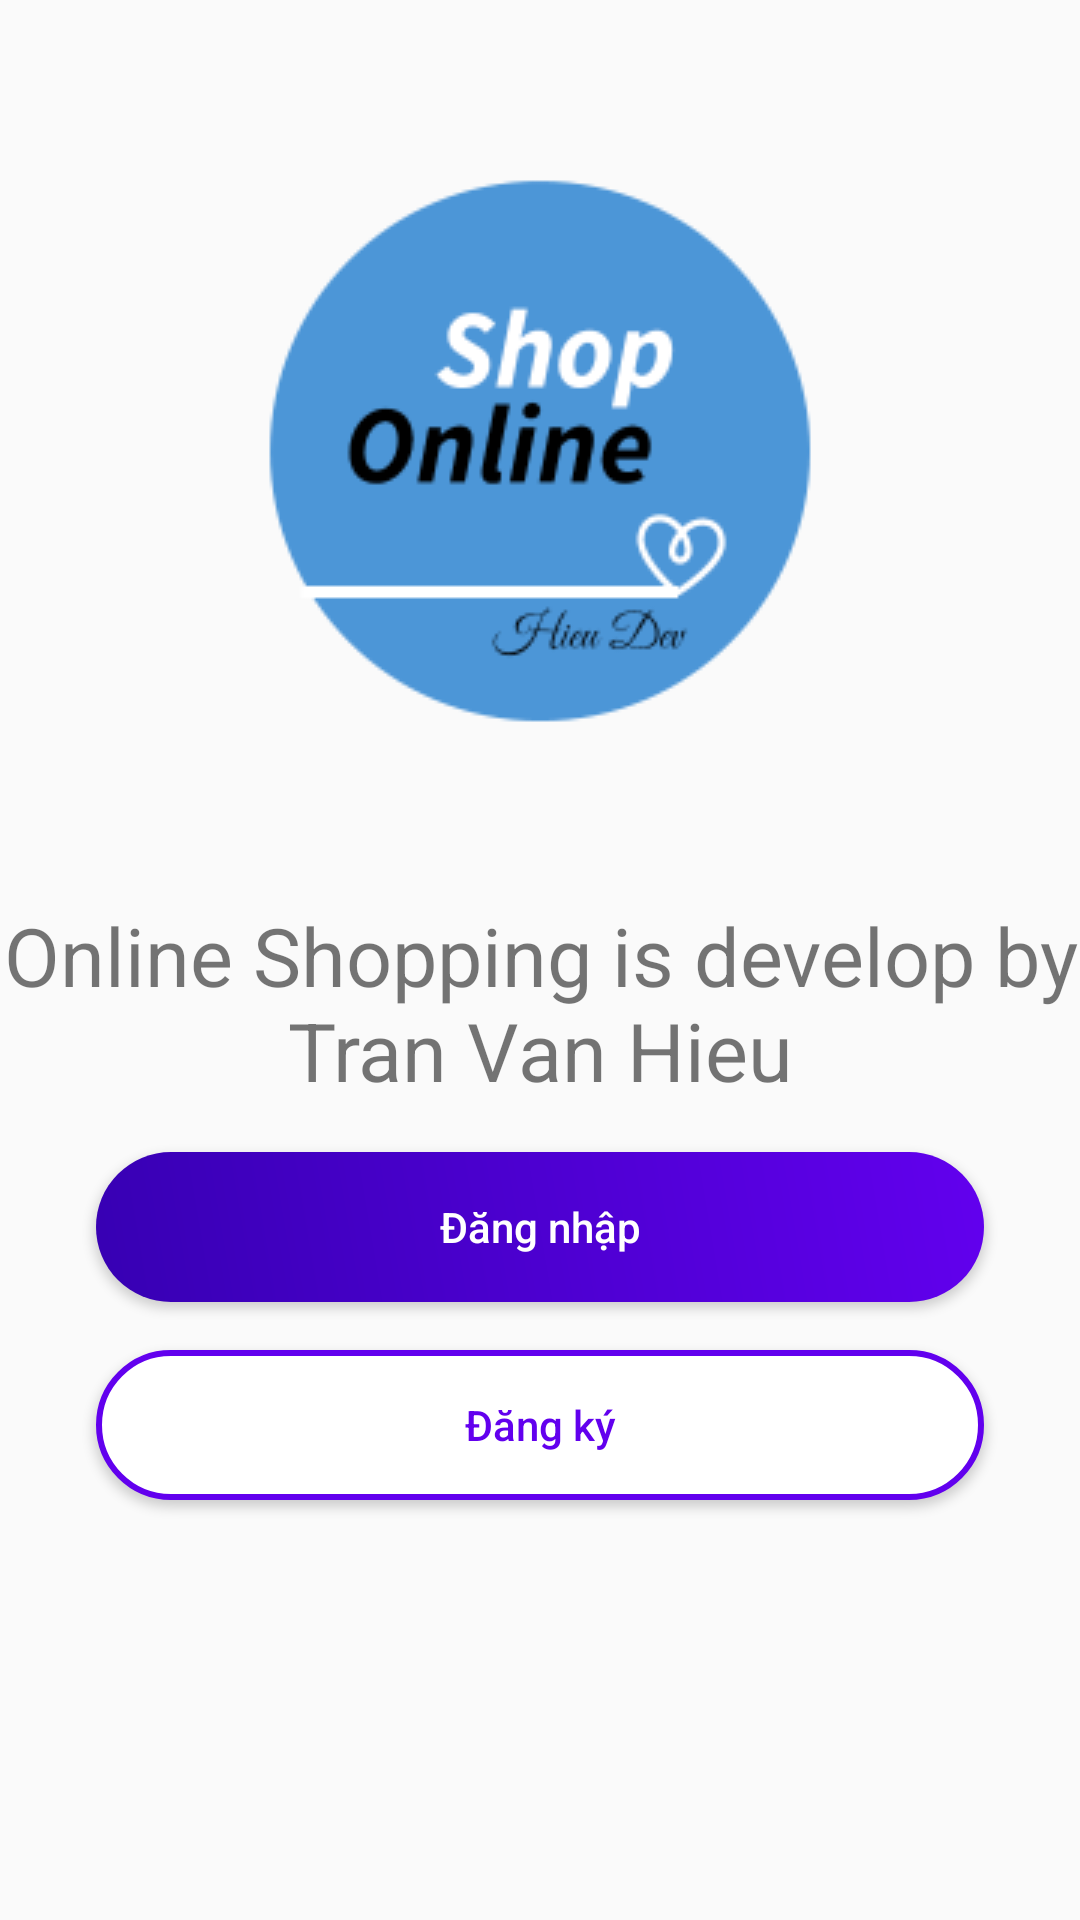

Android layout source for this screen:
<!-- AndroidManifest.xml: application theme AppTheme.SplashScreen -->
<!-- res/layout/fragment_intro.xml -->
<?xml version="1.0" encoding="utf-8"?>
<layout xmlns:android="http://schemas.android.com/apk/res/android"
    xmlns:tools="http://schemas.android.com/tools"
    xmlns:app="http://schemas.android.com/apk/res-auto">

    <data>
        <variable
            name="introListenner"
            type="com.example.onlineshopping.ui.fragment.intro.IntroListenner" />
    </data>

    <androidx.constraintlayout.widget.ConstraintLayout
        android:layout_width="match_parent"
        android:layout_height="match_parent"
        tools:context=".ui.fragment.intro.IntroFragment">

        <ImageView
            app:layout_constraintTop_toTopOf="parent"
            app:layout_constraintStart_toStartOf="parent"
            app:layout_constraintEnd_toEndOf="parent"
            android:src="@drawable/logo"
            app:layout_constraintBottom_toTopOf="@id/iv_intro"
            android:layout_width="match_parent"
            android:layout_height="wrap_content" />

        <androidx.constraintlayout.widget.Guideline
            android:id="@+id/gl"
            android:layout_width="match_parent"
            app:layout_constraintGuide_percent="0.6"
            android:orientation="horizontal"
            android:layout_height="0dp" />

        <TextView
            android:id="@+id/iv_intro"
            android:textSize="27sp"
            android:textAlignment="center"
            app:layout_constraintStart_toStartOf="parent"
            app:layout_constraintEnd_toEndOf="parent"
            app:layout_constraintBottom_toTopOf="@id/gl"
            android:text="@string/text_intro"
            android:layout_marginBottom="@dimen/default_margin_normal"
            android:layout_width="match_parent"
            android:layout_height="wrap_content" />

        <Button
            android:id="@+id/btn_login"
            app:layout_constraintTop_toBottomOf="@id/gl"
            android:background="@drawable/custom_backgroud_btn_login"
            android:layout_width="match_parent"
            android:text="@string/all_text_login"
            android:textColor="@android:color/white"
            android:textSize="14sp"
            android:layout_marginStart="@dimen/default_margin_large"
            android:layout_marginEnd="@dimen/default_margin_large"
            android:textAllCaps="false"
            android:onClick="@{introListenner::btnLogin}"
            android:layout_height="@dimen/default_height_button" />

        <Button
            android:id="@+id/btn_register"
            android:background="@drawable/custom_bg_btn_register"
            app:layout_constraintTop_toBottomOf="@id/btn_login"
            android:text="@string/text_all_register"
            android:layout_marginStart="@dimen/default_margin_large"
            android:layout_marginEnd="@dimen/default_margin_large"
            android:textAllCaps="false"
            android:textColor="@color/colorPrimary"
            android:textSize="14sp"
            android:layout_marginTop="@dimen/default_margin_normal"
            android:layout_width="match_parent"
            android:onClick="@{introListenner::btnRegister}"
            android:layout_height="@dimen/default_height_button" />

    </androidx.constraintlayout.widget.ConstraintLayout>
</layout>
<!-- resources referenced by this layout -->
<resources>
  <color name="colorPrimary">#6200EE</color>
  <dimen name="default_height_button">50dp</dimen>
  <dimen name="default_margin_large">32dp</dimen>
  <dimen name="default_margin_normal">16dp</dimen>
  <!-- drawable custom_backgroud_btn_login (drawable) -->
  <?xml version="1.0" encoding="utf-8"?>
  <shape xmlns:android="http://schemas.android.com/apk/res/android">
  
      <gradient
          android:startColor="@color/colorPrimary"
          android:endColor="@color/colorPrimaryDark"
          android:angle="225"/>
      <corners android:radius="5dp" />
      <corners android:radius="25dp"/>
  </shape>
  <!-- drawable custom_bg_btn_register (drawable) -->
  <?xml version="1.0" encoding="utf-8"?>
  <shape xmlns:android="http://schemas.android.com/apk/res/android">
      <corners android:radius="25dp"/>
      <solid android:color="@android:color/white"/>
      <stroke android:color="@color/colorPrimary" android:width="2dp"/>
  </shape>
  <!-- drawable logo: png bitmap (drawable, 10133 bytes) -->
  <string name="all_text_login">Đăng nhập</string>
  <string name="text_all_register">Đăng ký</string>
  <string name="text_intro">Online Shopping is develop by Tran Van Hieu</string>
  <style name="AppTheme.SplashScreen" parent="AppTheme">
  
      </style>
  <color name="colorPrimaryDark">#3700B3</color>
  <style name="AppTheme" parent="Theme.AppCompat.Light.NoActionBar">
          
          <item name="colorPrimary">@color/colorPrimary</item>
          <item name="colorPrimaryDark">@color/colorPrimaryDark</item>
          <item name="colorAccent">@color/colorAccent</item>
      </style>
  <color name="colorAccent">#03DAC5</color>
</resources>
